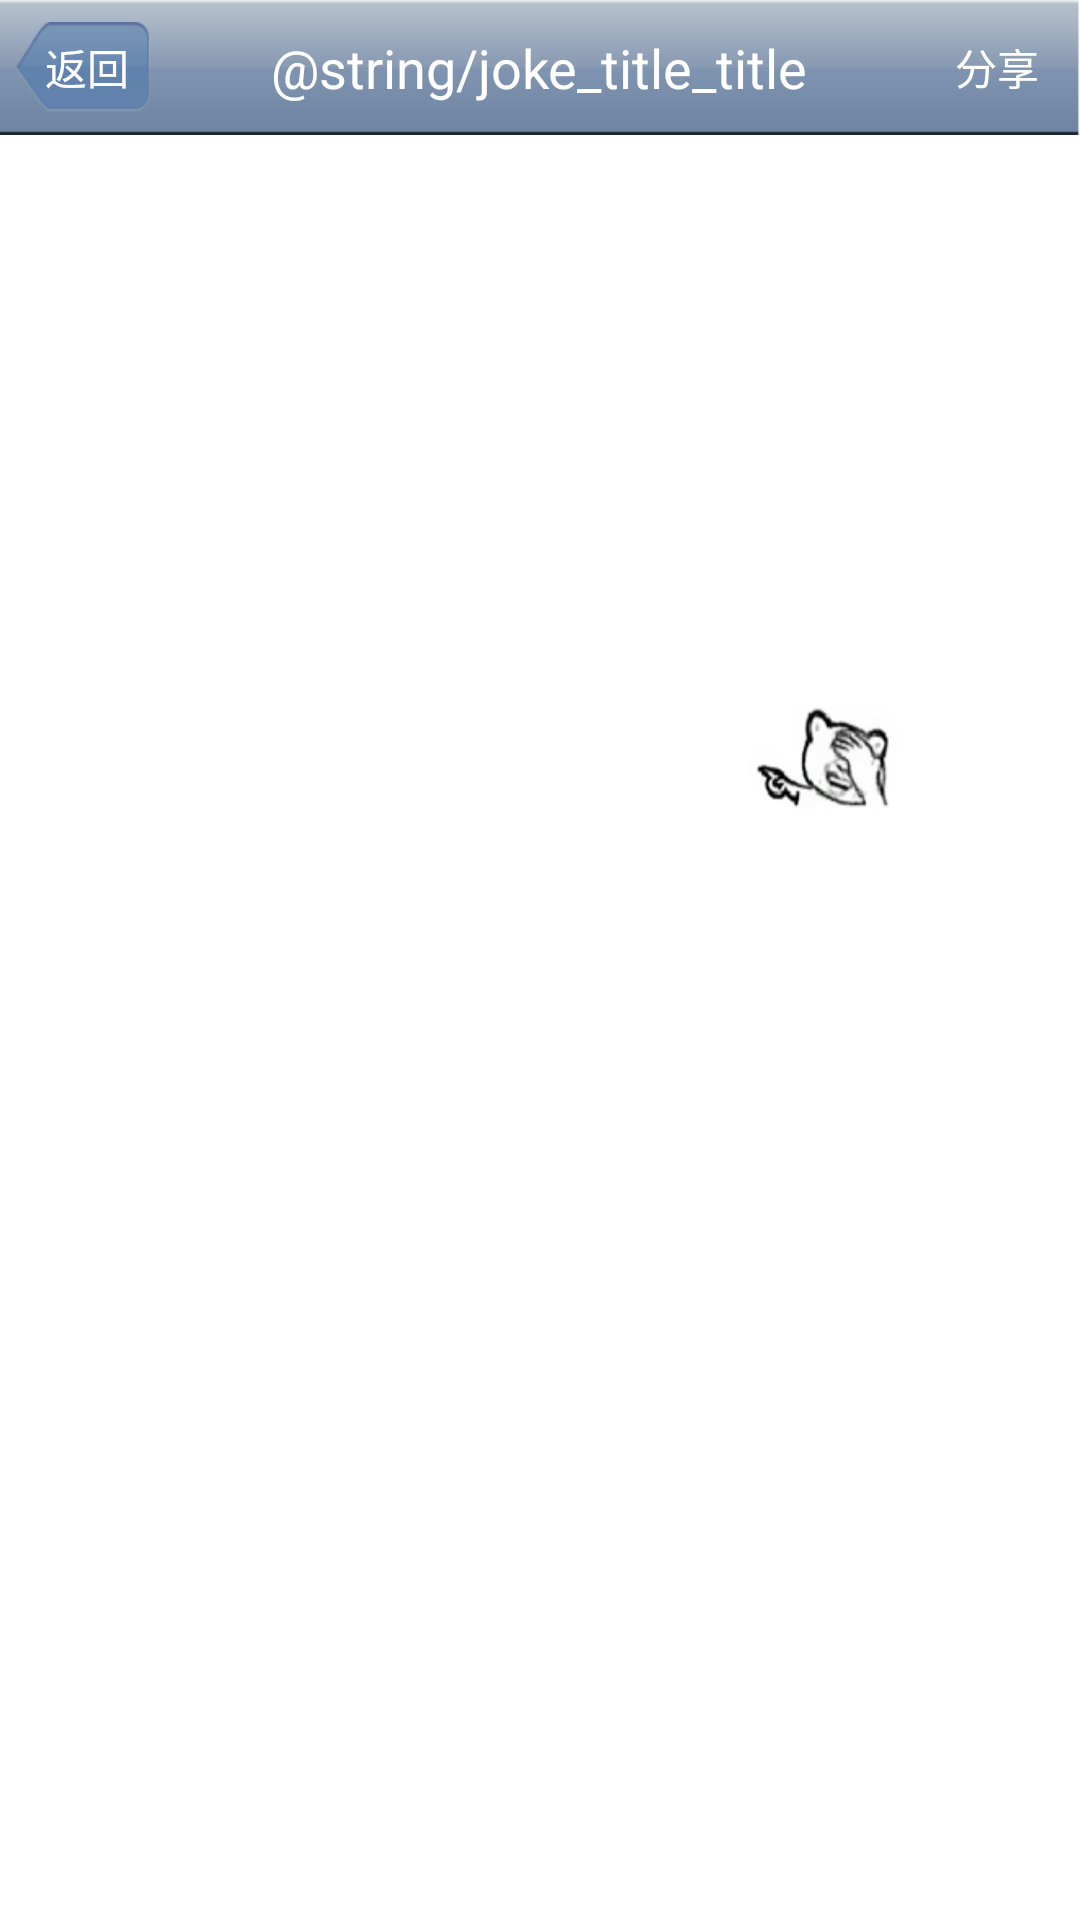

Produce the Android XML layout that renders to this screen, including the resource entries it uses.
<!-- AndroidManifest.xml: application theme AppTheme -->
<!-- res/layout/joke_show_info.xml -->
<?xml version="1.0" encoding="utf-8"?>
<LinearLayout xmlns:android="http://schemas.android.com/apk/res/android"
    android:id="@+id/layout_about"
    android:layout_width="fill_parent"
    android:layout_height="fill_parent"
    android:background="@drawable/bg_light"
    android:orientation="vertical" >

    <RelativeLayout
        android:id="@+id/layout_joke_title"
        style="@style/layout_top_title" >

        <View
            android:id="@+id/view_joke_anchor"
            style="@style/view_anchor" />

        <Button
            android:id="@+id/btn_joke_return"
            style="@style/btn_left_top_back" />

        <TextView
            android:id="@+id/text_joke_title"
            style="@style/text_top_title"
            android:text="@string/joke_title_title" />

        <Button
            android:id="@+id/btn_joke_share"
            style="@style/btn_right_top"
            android:text="@string/str_share" />
    </RelativeLayout>

    <ScrollView
        android:layout_width="fill_parent"
        android:layout_height="wrap_content" >

        <LinearLayout
            android:layout_width="fill_parent"
            android:layout_height="wrap_content"
            android:layout_marginBottom="@dimen/title_margin_tn"
            android:layout_marginLeft="@dimen/layout_margin_left_right"
            android:layout_marginRight="@dimen/layout_margin_left_right"
            android:layout_marginTop="@dimen/layout_margin_top_title"
            android:background="@drawable/shape_rounded_layout"
            android:orientation="vertical" >

            <TextView
                android:id="@+id/text_joke_info"
                android:layout_width="wrap_content"
                android:layout_height="wrap_content"
                android:minHeight="@dimen/title_content_minh"
                android:padding="@dimen/layout_little_margin"
                android:textColor="@color/grey"
                android:textSize="@dimen/text_textsize_top_title" />

            <ImageView
                android:id="@+id/img_joke_show"
                android:layout_width="@dimen/joke_image_wh"
                android:layout_height="wrap_content"
                android:layout_gravity="right"
                android:layout_marginBottom="@dimen/title_margin_tn"
                android:layout_marginRight="@dimen/layout_margin_left_right"
                android:layout_marginTop="@dimen/layout_margin_top_title"
                android:scaleType="fitXY"
                android:src="@drawable/ic_joke_hand" />
        </LinearLayout>
    </ScrollView>

</LinearLayout>
<!-- resources referenced by this layout -->
<resources>
  <color name="grey">#666666</color>
  <dimen name="joke_image_wh">50dip</dimen>
  <dimen name="layout_little_margin">10dip</dimen>
  <dimen name="layout_margin_left_right">30dip</dimen>
  <dimen name="layout_margin_top_title">20dip</dimen>
  <dimen name="text_textsize_top_title">18sp</dimen>
  <dimen name="title_content_minh">150dip</dimen>
  <dimen name="title_margin_tn">20dip</dimen>
  <!-- drawable shape_rounded_layout (drawable) -->
  <?xml version="1.0" encoding="utf-8"?>
  <shape xmlns:android="http://schemas.android.com/apk/res/android"
      android:shape="rectangle" >
  
      <gradient
          android:angle="180"
          android:endColor="@color/white"
          android:startColor="@color/white" />
  
      <corners android:radius="5dip" />
  
  </shape>
  <string name="str_share">分享</string>
  <style name="btn_right_top">
          <item name="android:layout_width">@dimen/btn_width_top</item>
          <item name="android:layout_height">@dimen/btn_height_top</item>
          <item name="android:layout_alignParentRight">true</item>
          <item name="android:layout_centerVertical">true</item>
          <item name="android:layout_marginRight">@dimen/btn_margin_left_right_top</item>
          <item name="android:background">@drawable/bg_btn_blue</item>
          <item name="android:textColor">@color/white</item>
          <item name="android:textSize">@dimen/btn_textsize_top_title</item>
      </style>
  <style name="layout_top_title">
          <item name="android:layout_width">fill_parent</item>
          <item name="android:layout_height">@dimen/layout_top_height</item>
          <item name="android:layout_alignParentTop">true</item>
          <item name="android:background">@drawable/bg_bar_top</item>
          <item name="android:orientation">horizontal</item>
      </style>
  <style name="text_top_title">
          <item name="android:layout_width">wrap_content</item>
          <item name="android:layout_height">wrap_content</item>
          <item name="android:layout_centerHorizontal">true</item>
          <item name="android:layout_centerVertical">true</item>
          <item name="android:singleLine">true</item>
          <item name="android:textColor">@color/white</item>
          <item name="android:textSize">@dimen/text_textsize_top_title</item>
      </style>
  <style name="view_anchor">
          <item name="android:layout_width">1dip</item>
          <item name="android:layout_height">fill_parent</item>
          <item name="android:background">@android:color/transparent</item>
          <item name="android:layout_alignParentRight">true</item>
      </style>
  <style name="AppTheme" parent="android:Theme.Light" />
  <color name="white">#FFFFFF</color>
  <dimen name="btn_width_top">45dip</dimen>
  <dimen name="btn_height_top">30dip</dimen>
  <dimen name="btn_margin_left_right_top">5dip</dimen>
  <!-- drawable bg_btn_return (drawable) -->
  <?xml version="1.0" encoding="utf-8"?>
  <selector xmlns:android="http://schemas.android.com/apk/res/android">
  
      <item android:drawable="@drawable/btn_back_n" android:state_pressed="false"/>
      <item android:drawable="@drawable/btn_back_p" android:state_pressed="true"/>
      <item android:drawable="@drawable/btn_back_n"/>
  
  </selector>
  <dimen name="btn_padding_left_top_back">3dip</dimen>
  <string name="back">返回</string>
  <dimen name="btn_textsize_top_title">14sp</dimen>
  <!-- drawable bg_btn_blue (drawable) -->
  <?xml version="1.0" encoding="utf-8"?>
  <selector xmlns:android="http://schemas.android.com/apk/res/android">
  
      <item android:drawable="@drawable/btn_blue_d" android:state_enabled="false"/>
      <item android:drawable="@drawable/btn_blue_p" android:state_pressed="true"/>
      <item android:drawable="@drawable/btn_blue_n"/>
  
  </selector>
  <dimen name="layout_top_height">45dip</dimen>
</resources>
